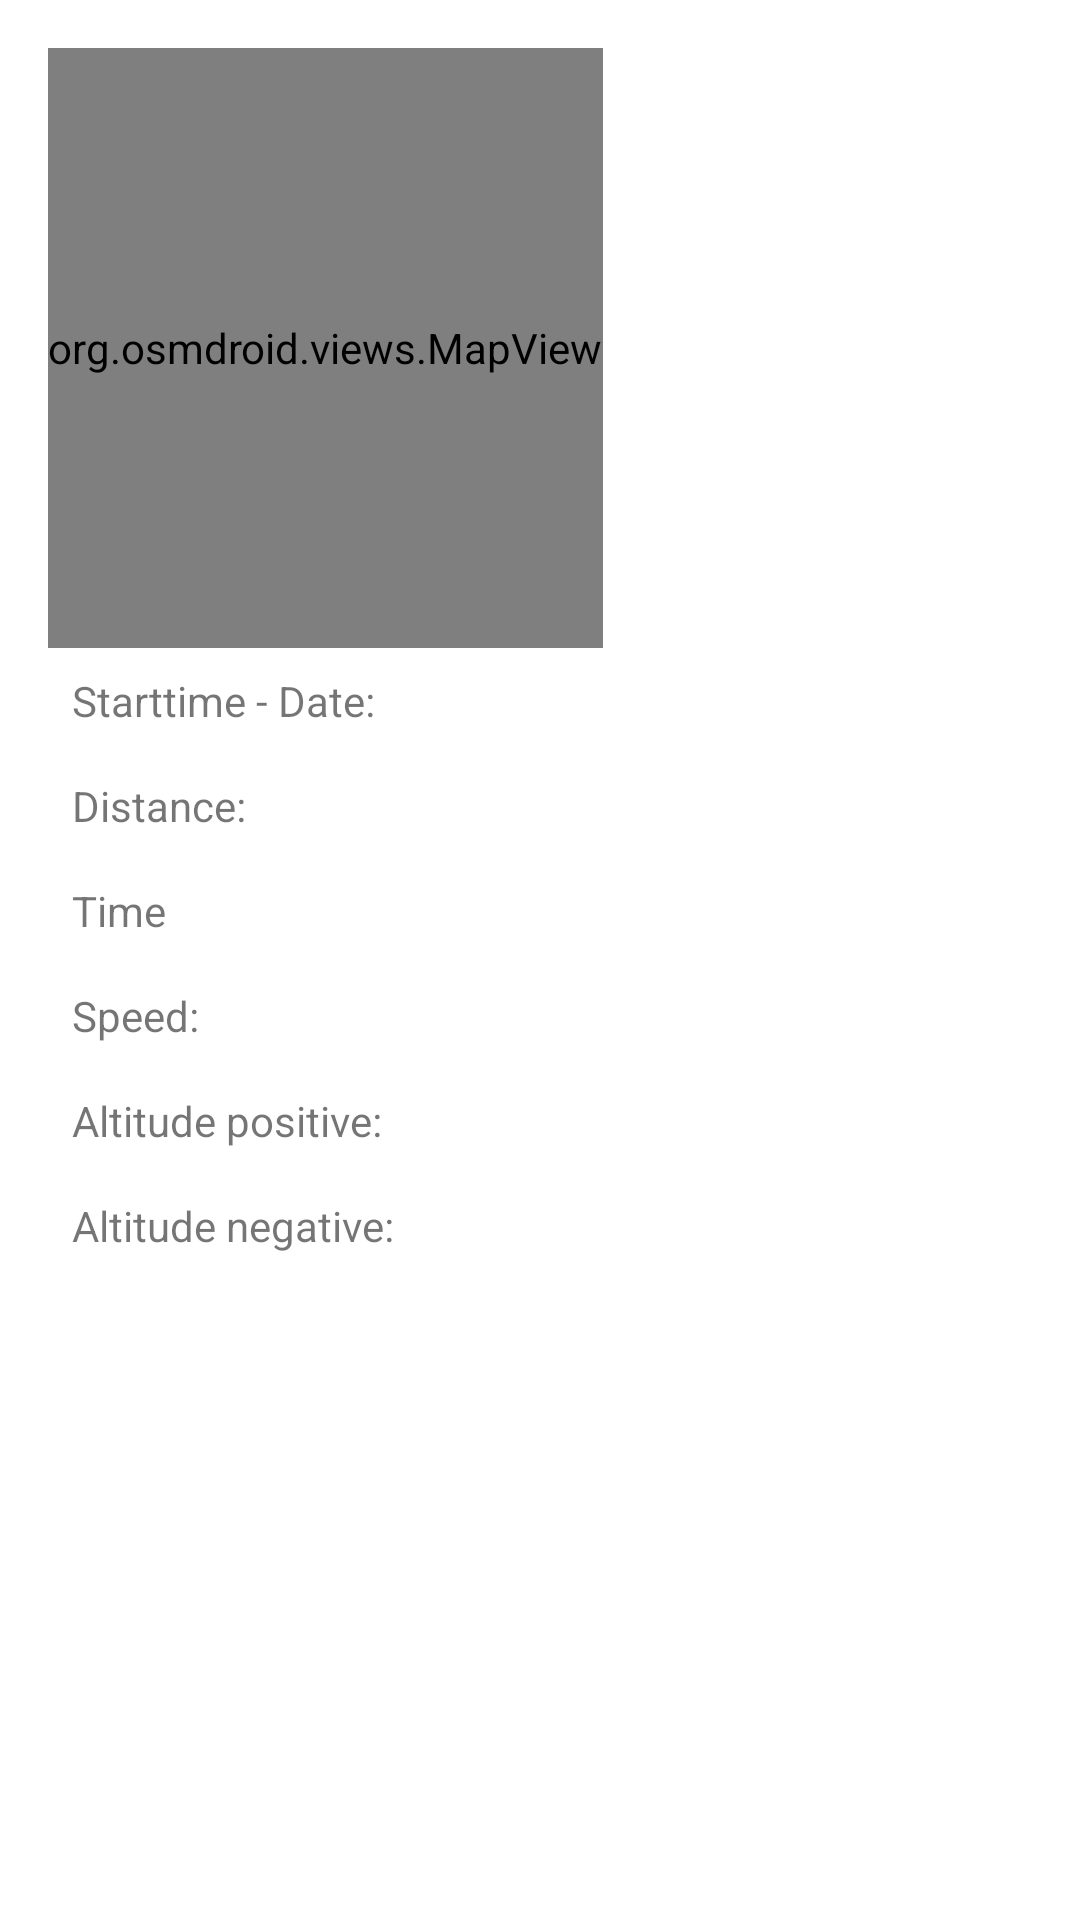

Write the Android layout XML for this screen, with the resource values it uses.
<!-- AndroidManifest.xml: application theme Theme.RunPatrick -->
<!-- res/layout/activity_show_occupation.xml -->
<?xml version="1.0" encoding="utf-8"?>
<LinearLayout xmlns:android="http://schemas.android.com/apk/res/android"
    xmlns:app="http://schemas.android.com/apk/res-auto"
    xmlns:tools="http://schemas.android.com/tools"
    android:layout_width="match_parent"
    android:layout_height="match_parent"
    android:orientation="vertical"
    android:padding="16dp"
    tools:context=".view.showOccupation.ShowOccupationActivity">

    <org.osmdroid.views.MapView
        android:id="@+id/viewMap"
        android:layout_width="wrap_content"
        android:layout_height="200dp" />

    <LinearLayout
        android:layout_width="match_parent"
        android:layout_height="wrap_content"
        android:orientation="horizontal"
        android:padding="8dp">

        <TextView
            android:id="@+id/textView3"
            android:layout_width="wrap_content"
            android:layout_height="wrap_content"
            android:layout_weight="1"
            android:text="Starttime - Date:"
            />

        <TextView
            android:id="@+id/date"
            android:layout_width="wrap_content"
            android:layout_height="wrap_content"
            android:layout_weight="1" />
    </LinearLayout>

    <LinearLayout
        android:layout_width="match_parent"
        android:layout_height="wrap_content"
        android:orientation="horizontal"
        android:padding="8dp">

        <TextView
            android:id="@+id/textView1"
            android:layout_width="wrap_content"
            android:layout_height="wrap_content"
            android:layout_weight="1"
            android:text="Distance:" />

        <TextView
            android:id="@+id/distance"
            android:layout_width="wrap_content"
            android:layout_height="wrap_content"
            android:layout_weight="1" />
    </LinearLayout>

    <LinearLayout
        android:layout_width="match_parent"
        android:layout_height="wrap_content"
        android:orientation="horizontal"
        android:padding="8dp">

        <TextView
            android:id="@+id/textView2"
            android:layout_width="wrap_content"
            android:layout_height="wrap_content"
            android:layout_weight="1"
            android:text="Time" />

        <TextView
            android:id="@+id/time"
            android:layout_width="wrap_content"
            android:layout_height="wrap_content"
            android:layout_weight="1" />
    </LinearLayout>


    <LinearLayout
        android:layout_width="match_parent"
        android:layout_height="wrap_content"
        android:orientation="horizontal"
        android:padding="8dp">

        <TextView
            android:id="@+id/textView4"
            android:layout_width="wrap_content"
            android:layout_height="wrap_content"
            android:layout_weight="1"
            android:text="Speed:" />

        <TextView
            android:id="@+id/speed"
            android:layout_width="wrap_content"
            android:layout_height="wrap_content"
            android:layout_weight="1" />
    </LinearLayout>

    <LinearLayout
        android:layout_width="match_parent"
        android:layout_height="wrap_content"
        android:orientation="horizontal"
        android:padding="8dp">

        <TextView
            android:id="@+id/textView5"
            android:layout_width="wrap_content"
            android:layout_height="wrap_content"
            android:layout_weight="1"
            android:text="Altitude positive:" />

        <TextView
            android:id="@+id/altPos"
            android:layout_width="wrap_content"
            android:layout_height="wrap_content"
            android:layout_weight="1" />
    </LinearLayout>

    <LinearLayout
        android:layout_width="match_parent"
        android:layout_height="wrap_content"
        android:orientation="horizontal"
        android:padding="8dp">

        <TextView
            android:id="@+id/textView6"
            android:layout_width="wrap_content"
            android:layout_height="wrap_content"
            android:layout_weight="1"
            android:text="Altitude negative:" />

        <TextView
            android:id="@+id/altNeg"
            android:layout_width="wrap_content"
            android:layout_height="wrap_content"
            android:layout_weight="1" />
    </LinearLayout>

</LinearLayout>
<!-- resources referenced by this layout -->
<resources>
  <style name="Theme.RunPatrick" parent="Theme.MaterialComponents.DayNight.DarkActionBar">
          
          <item name="colorPrimary">@color/purple_500</item>
          <item name="colorPrimaryVariant">@color/purple_700</item>
          <item name="colorOnPrimary">@color/white</item>
          
          <item name="colorSecondary">@color/teal_200</item>
          <item name="colorSecondaryVariant">@color/teal_700</item>
          <item name="colorOnSecondary">@color/black</item>
          
          <item name="android:statusBarColor" tools:targetApi="l">?attr/colorPrimaryVariant</item>
          
      </style>
  <!-- not gathered from this repository: default colours our renderer supplied (Android Studio template values) -->
  <color name="purple_500">#FF6200EE</color>
  <color name="purple_700">#FF3700B3</color>
  <color name="teal_200">#FF03DAC5</color>
  <color name="teal_700">#FF018786</color>
  <color name="black">#FF000000</color>
  <color name="white">#FFFFFFFF</color>
</resources>
